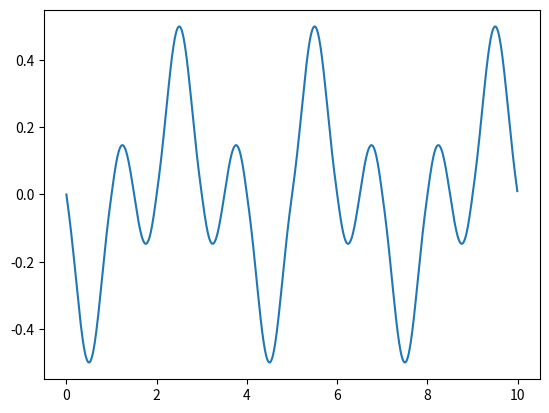

Python code for this plot:
#smooth randomness
import matplotlib.pyplot as plt
import math
import random

class PerlinNoise():
    def __init__(self):
        self.storage = {}

    def __fade(self)->int:
        self.t = self.num -  self.left_num
        return 6*((self.t)**5) - 15*((self.t)**4) + 10*((self.t)**3)

    def __grad(self):

        self.left_num = math.floor(self.num)
        self.right_num = math.floor(self.num)+1
        
        if self.left_num not in self.storage:
            self.storage[self.left_num] = random.choice([1,-1])
        if self.right_num not in self.storage:
            self.storage[self.right_num] = random.choice([1,-1])
        

    def __dist(self):
        self.left_dist = self.num - self.left_num
        self.right_dist = self.num - self.right_num

    def __cont(self):
        self.left_cont = (self.left_dist*self.storage[self.left_num])
        self.right_cont = (self.right_dist*self.storage[self.right_num])

    def interpolation(self,num):
        self.num = num 
        self.__grad()
        self.__dist()
        self.__cont()
        self.fade_value = self.__fade()
        return self.left_cont + (self.right_cont-self.left_cont) * self.fade_value

xpoints = [ i / 100 for i in range(1000) ]
num = PerlinNoise()

ypoints = [num.interpolation(j) for j in xpoints]
#print(xpoints)

#print(num.storage)
plt.plot(xpoints, ypoints)
plt.show()
